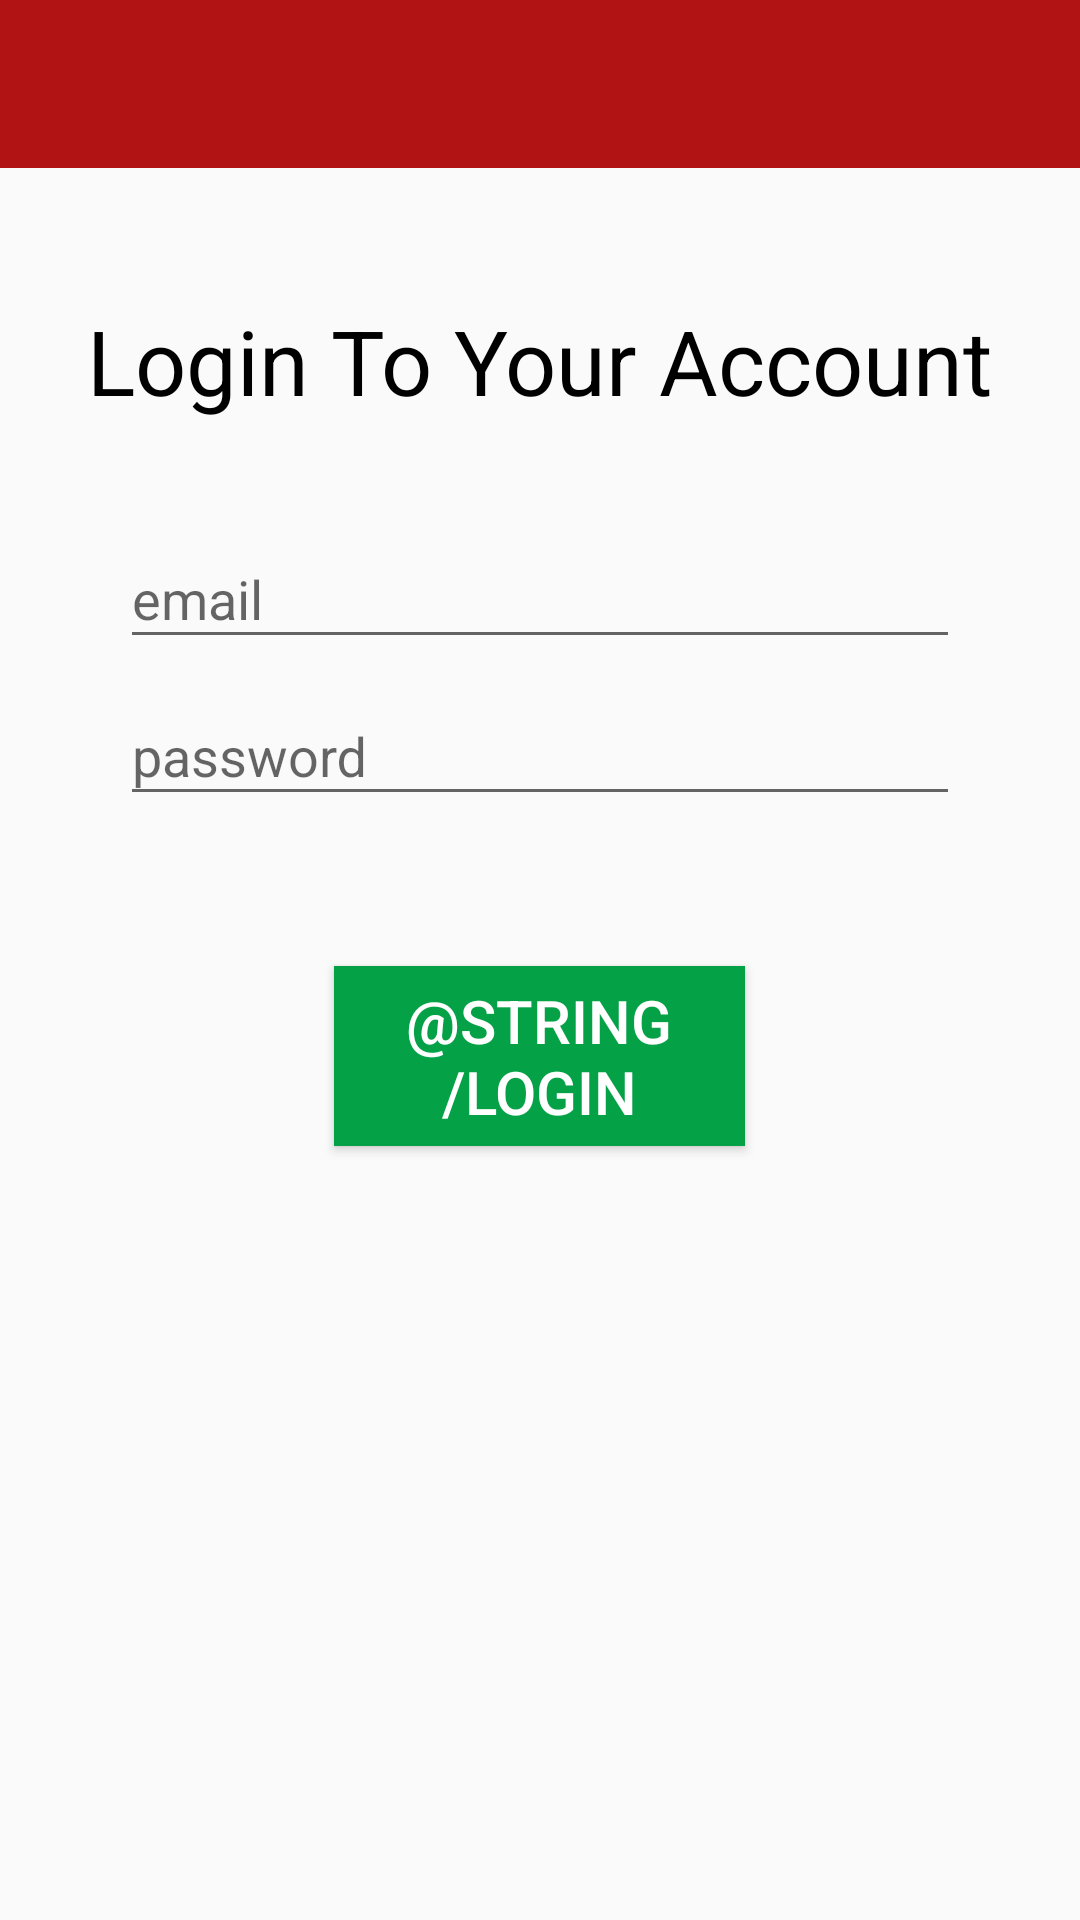

This screen was rendered from an Android layout file. Write that file and the resources it references.
<!-- AndroidManifest.xml: application theme AppTheme -->
<!-- res/layout/activity_login.xml -->
<?xml version="1.0" encoding="utf-8"?>
<FrameLayout
    xmlns:android="http://schemas.android.com/apk/res/android"
    xmlns:app="http://schemas.android.com/apk/res-auto"
    xmlns:tools="http://schemas.android.com/tools"
    android:layout_width="match_parent"
    android:layout_height="match_parent"
    android:layoutDirection="rtl">


    <android.support.design.widget.AppBarLayout
    android:layout_width="match_parent"
    android:layout_height="wrap_content">
    <android.support.v7.widget.Toolbar
    android:layout_width="match_parent"
    android:layout_height="wrap_content"
    android:id="@+id/login_toolbar"/>
    </android.support.design.widget.AppBarLayout>

    <LinearLayout
        android:layout_marginTop="100dp"
        android:layout_width="match_parent"
        android:layout_height="match_parent"
        android:orientation="vertical">


        <TextView
            android:layout_width="wrap_content"
            android:layout_height="wrap_content"
            android:text="Login To Your Account"
            android:textColor="#000000"
            android:textSize="30dp"
            android:layout_marginBottom="27dp"
            android:layout_gravity="center"/>



        <android.support.design.widget.TextInputLayout
            android:id="@+id/email"
            android:layout_width="match_parent"
            android:layout_height="wrap_content"
            tools:layout_editor_absoluteX="0dp"
            tools:layout_editor_absoluteY="149dp"
            android:layout_marginLeft="20sp"
            android:layout_marginRight="20dp">

            <EditText
                android:inputType="textEmailAddress"
                android:layout_marginLeft="20sp"
                android:layout_marginRight="20dp"
                android:layout_width="match_parent"
                android:layout_height="wrap_content"
                android:hint="@string/email" />

        </android.support.design.widget.TextInputLayout>


        <android.support.design.widget.TextInputLayout
            android:layout_width="match_parent"
            android:layout_height="wrap_content"
            android:id="@+id/password"
            tools:layout_editor_absoluteX="0dp"
            tools:layout_editor_absoluteY="238dp"
            android:layout_marginLeft="20sp"
            android:layout_marginRight="20dp">

            <EditText

                android:layout_width="match_parent"
                android:layout_height="wrap_content"
                android:hint="@string/password"
                android:inputType="textWebPassword"
                android:layout_marginLeft="20sp"
                android:layout_marginRight="20dp"/>

        </android.support.design.widget.TextInputLayout>


        <Button
            android:id="@+id/login_button"
            android:layout_width="137dp"
            android:layout_height="60dp"
            android:layout_gravity="center"
            android:layout_marginTop="50sp"
            android:background="#05a147"
            android:text="@string/login"
            android:textSize="20sp"
            android:textColor="#ffffff"
            tools:layout_editor_absoluteX="114dp"
            tools:layout_editor_absoluteY="402dp" />


    </LinearLayout>
</FrameLayout>
<!-- resources referenced by this layout -->
<resources>
  <string name="email">email</string>
  <string name="password">password</string>
  <style name="AppTheme" parent="@style/Theme.AppCompat.Light.NoActionBar">
  
   
  
          <item name="colorPrimary">@color/colorPrimary</item>
          <item name="colorPrimaryDark">@color/colorPrimaryDark</item>
          <item name="colorAccent">@color/colorAccent</item>
  
  
          <item name="android:windowContentTransitions" tools:targetApi="lollipop">true</item>
          
      </style>
  <color name="colorPrimary">#b11214</color>
  <color name="colorPrimaryDark">#8b0003</color>
  <color name="colorAccent">#043d83</color>
</resources>
